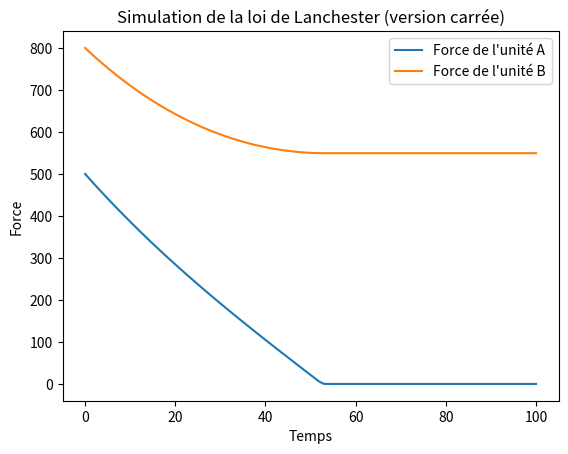

This figure's Python source:
import matplotlib.pyplot as plt
import random
def lanchester_square_law(force_a, force_b, alpha, beta, delta_t, duration):
    """
    Simule la loi de Lanchester (version carrée) pour deux forces en fonction du temps.

    :param force_a: Force initiale de l'unité A
    :param force_b: Force initiale de l'unité B
    :param alpha: Coefficient d'efficacité de l'unité A
    :param beta: Coefficient d'efficacité de l'unité B
    :param delta_t: Pas de temps pour la simulation
    :param duration: Durée totale de la simulation
    :return: Deux listes, une pour la force de l'unité A à chaque étape et une pour la force de l'unité B
    """
    forces_a = [force_a]
    forces_b = [force_b]

    for _ in range(int(duration / delta_t)):
        force_a -= beta * forces_b[-1] * delta_t
        force_b -= alpha * forces_a[-1] * delta_t

        # Assure que les forces ne deviennent pas négatives
        force_a = max(force_a, 0)
        force_b = max(force_b, 0)

        forces_a.append(force_a)
        forces_b.append(force_b)

    return forces_a, forces_b

def plot_forces(forces_a, forces_b):
    """
    Affiche un graphique représentant l'évolution des forces au fil du temps.

    :param forces_a: Liste des forces de l'unité A à chaque étape
    :param forces_b: Liste des forces de l'unité B à chaque étape
    """
    plt.plot(forces_a, label='Force de l\'unité A')
    plt.plot(forces_b, label='Force de l\'unité B')
    plt.xlabel('Temps')
    plt.ylabel('Force')
    plt.legend()
    plt.title('Simulation de la loi de Lanchester (version carrée)')
    plt.show()

# Paramètres de la simulation
force_initiale_a = 500
force_initiale_b = 800
coefficient_efficacite_a = 0.02
coefficient_efficacite_b = 0.015
pas_temps = 1
duree_simulation = 100

# Simulation
forces_A, forces_B = lanchester_square_law(force_initiale_a, force_initiale_b,
                                            coefficient_efficacite_a, coefficient_efficacite_b,
                                            pas_temps, duree_simulation)

# Affichage du graphique
plot_forces(forces_A, forces_B)
